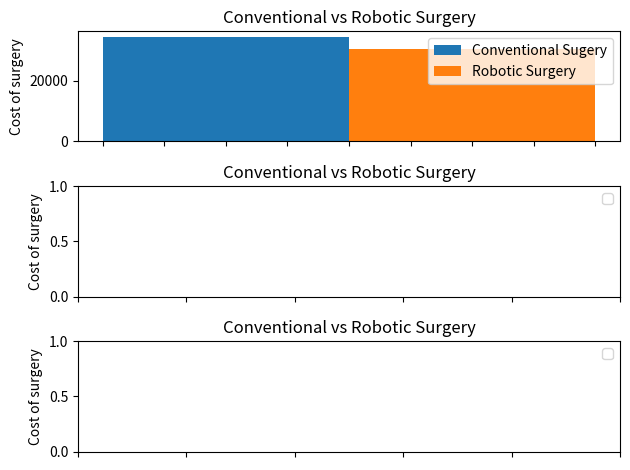

Write Python code to recreate this figure.
import numpy
from matplotlib import pyplot as pl
import csv


outcomes = ["Length of stay", "Marginal Surgery Cost", "Mortality rate"]
conventional = [6.1, 34537, .48]
robotic = [4.9, 30540, .097]

outcomes = ["Marginal Surgery Cost"]
conventional = [34537]
robotic = [30540]

x = numpy.arange(len(outcomes))
width = .1

fig, ax = pl.subplots(3)
rects1 = ax[0].bar(x - width/2, conventional, width, label="Conventional Sugery")
rects2 = ax[0].bar(x + width/2, robotic, width, label="Robotic Surgery")

for chart in ax:
    chart.set_title("Conventional vs Robotic Surgery")
    chart.set_ylabel("Cost of surgery")
    chart.set_xlabel("")
    chart.set_xticklabels([])
    chart.legend()

fig.tight_layout()
pl.show()
